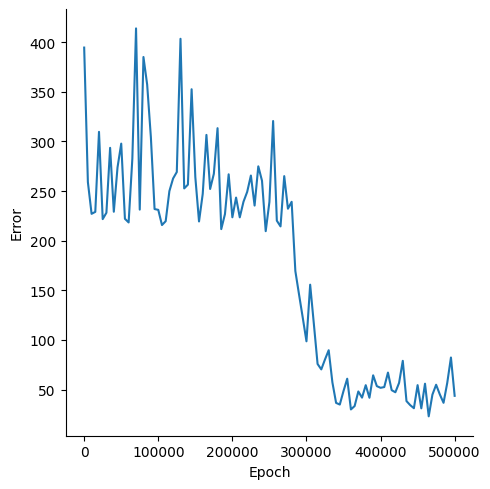

Data behind this chart, as committed beside it:
, Epoch, Error
0, 0, 394.4
1, 5000, 259
2, 10000, 227
3, 15000, 229
4, 20000, 309.6
5, 25000, 221.7
6, 30000, 228.1
7, 35000, 293.5
8, 40000, 229.1
9, 45000, 273.8
10, 50000, 297.7
11, 55000, 222
12, 60000, 218.4
13, 65000, 282.5
14, 70000, 413.8
15, 75000, 231.3
16, 80000, 385
17, 85000, 357.2
18, 90000, 304.4
19, 95000, 231.8
20, 100000, 231
21, 105000, 215.7
22, 110000, 219.6
23, 115000, 249.9
24, 120000, 262.6
25, 125000, 269.1
26, 130000, 403.3
27, 135000, 252.6
28, 140000, 256.5
29, 145000, 352.5
30, 150000, 264
31, 155000, 219.4
32, 160000, 247.1
33, 165000, 306.5
34, 170000, 252.1
35, 175000, 267.3
36, 180000, 313.3
37, 185000, 211.6
38, 190000, 226.8
39, 195000, 266.8
40, 200000, 223.6
41, 205000, 243.4
42, 210000, 223.5
43, 215000, 239.2
44, 220000, 249.1
45, 225000, 265.6
46, 230000, 235.4
47, 235000, 274.9
48, 240000, 260.4
49, 245000, 209.6
50, 250000, 239
51, 255000, 320.5
52, 260000, 220.2
53, 265000, 214.4
54, 270000, 265
55, 275000, 232.2
56, 280000, 239.2
57, 285000, 169.4
58, 290000, 145.8
59, 295000, 122.4
... 41 more rows
